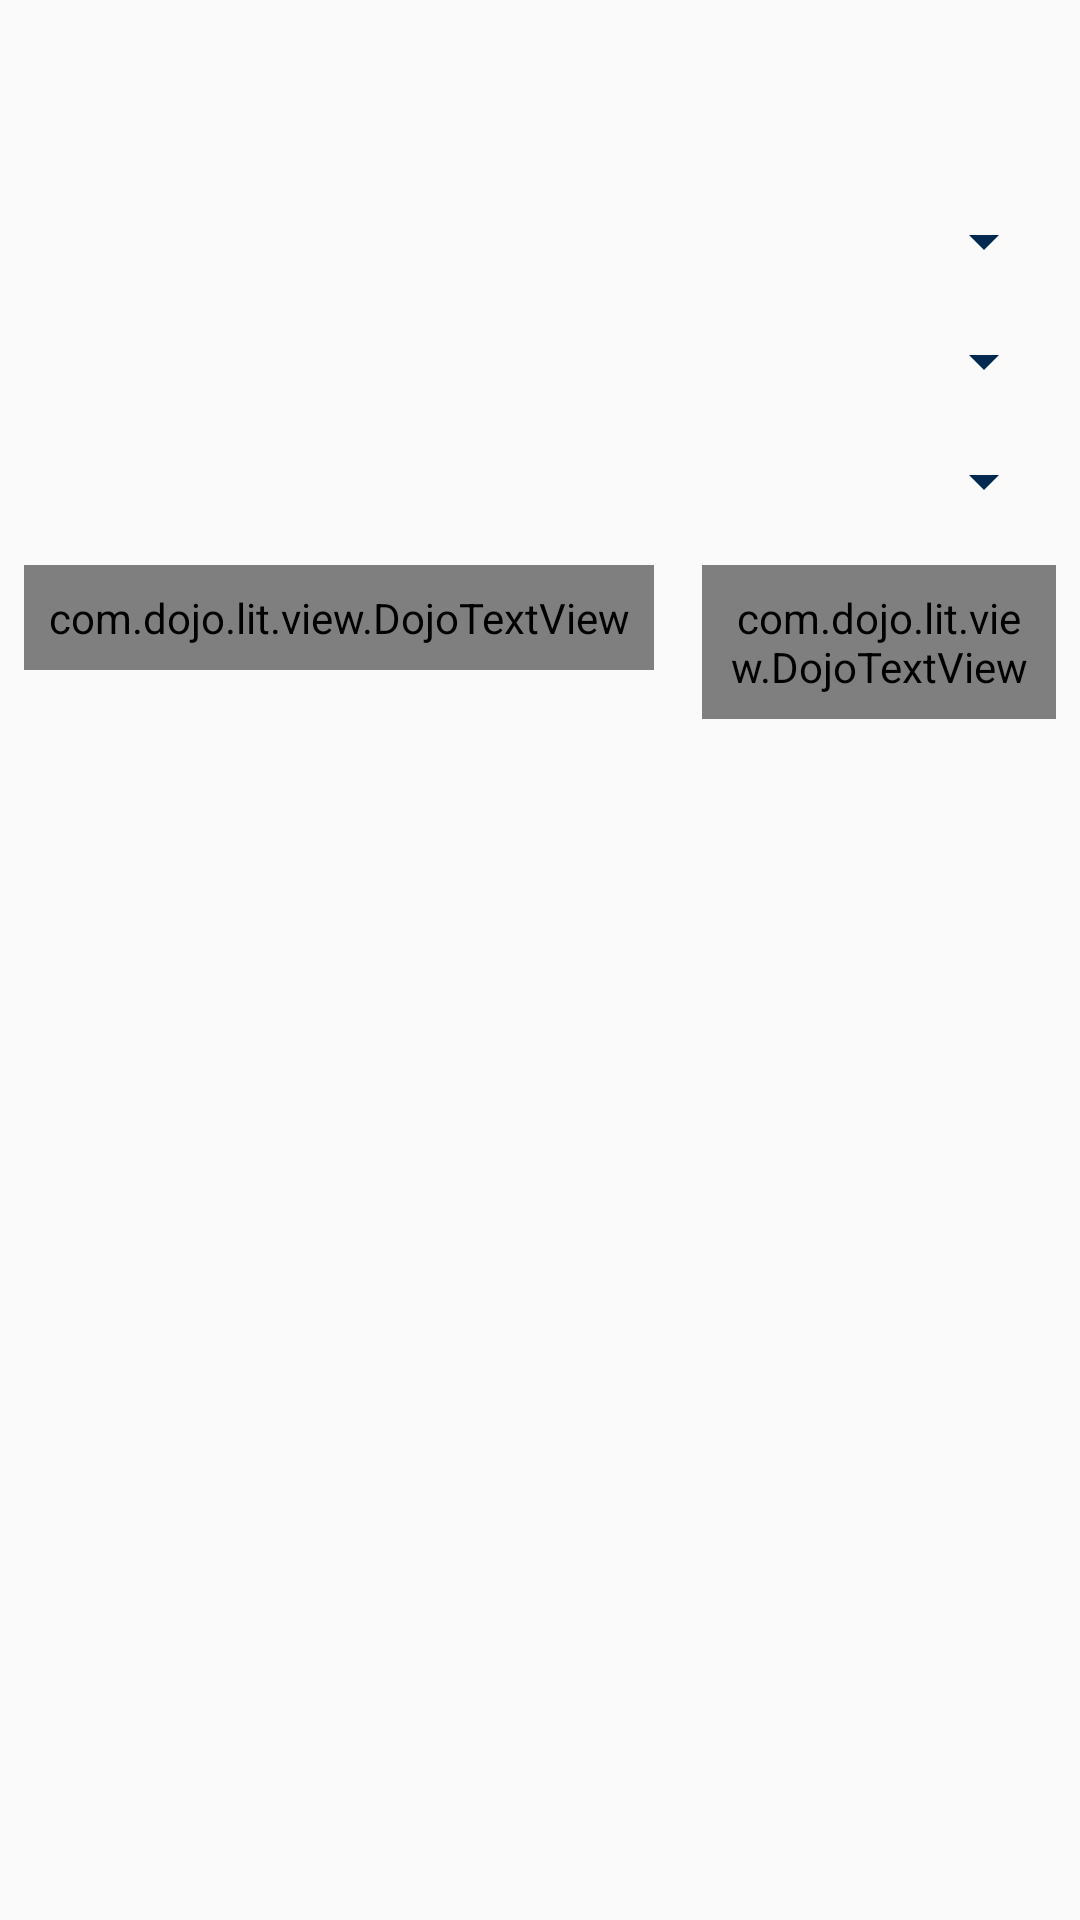

Write the Android layout XML for this screen, with the resource values it uses.
<!-- AndroidManifest.xml: application theme AppTheme -->
<!-- res/layout/ask_lit_dialog.xml -->
<?xml version="1.0" encoding="utf-8"?>
<LinearLayout xmlns:android="http://schemas.android.com/apk/res/android"
    android:orientation="vertical" android:layout_width="match_parent"
    android:layout_height="wrap_content">

    <TextView
        android:id="@+id/ask_title"
        style="@style/DojoDialogTextStyle"
        android:layout_width="wrap_content"
        android:layout_height="wrap_content"
        android:textColor="@color/txt_inverted"
        android:layout_margin="@dimen/standard_margin" />

    <Spinner
        android:id="@+id/ask_from_dropdown"
        android:layout_width="match_parent"
        android:layout_height="wrap_content"
        android:layout_margin="@dimen/standard_margin_half"
        android:backgroundTint="@color/navy_blue"
        android:spinnerMode="dropdown"/>

    <Spinner
        android:id="@+id/ask_suit_dropdown"
        android:layout_width="match_parent"
        android:layout_height="wrap_content"
        android:layout_margin="@dimen/standard_margin_half"
        android:backgroundTint="@color/navy_blue"
        android:spinnerMode="dropdown"/>

    <Spinner
        android:id="@+id/ask_card_dropdown"
        android:layout_width="match_parent"
        android:layout_height="wrap_content"
        android:layout_margin="@dimen/standard_margin_half"
        android:backgroundTint="@color/navy_blue"
        android:spinnerMode="dropdown"/>

    <TextView
        android:id="@+id/ask_error_msg_tv"
        android:layout_width="wrap_content"
        android:layout_height="wrap_content"
        android:text="@string/ask_dialog_error"
        android:textColor="@color/colorError"
        android:layout_margin="@dimen/standard_margin"
        android:visibility="gone"
        />

    <LinearLayout
        android:layout_width="wrap_content"
        android:layout_height="wrap_content"
        android:layout_gravity="end"
        android:orientation="horizontal">
        <com.dojo.lit.view.DojoTextView
            android:id="@+id/ask_positive_button"
            style="@style/DojoDialogButtonStyle"
            android:layout_width="wrap_content"
            android:layout_height="wrap_content"
            android:layout_margin="@dimen/standard_margin_half"
            android:padding="@dimen/standard_padding_half"
            android:text="@string/confirm"/>
        <com.dojo.lit.view.DojoTextView
            android:id="@+id/ask_negative_button"
            style="@style/DojoDialogButtonStyle"
            android:layout_width="wrap_content"
            android:layout_height="wrap_content"
            android:layout_margin="@dimen/standard_margin_half"
            android:padding="@dimen/standard_padding_half"
            android:text="@string/cancel"/>
    </LinearLayout>

</LinearLayout>
<!-- resources referenced by this layout -->
<resources>
  <color name="colorError">#FF0000</color>
  <color name="navy_blue">#002952</color>
  <color name="txt_inverted">#FFFFFF</color>
  <dimen name="standard_margin">16dp</dimen>
  <dimen name="standard_margin_half">8dp</dimen>
  <dimen name="standard_padding_half">8dp</dimen>
  <string name="ask_dialog_error">Please select all 3 fields to ask card!</string>
  <string name="cancel">Cancel</string>
  <string name="confirm">Confirm</string>
  <style name="DojoDialogButtonStyle" parent="DojoDialogTextStyle">
          <item name="android:textColor">@color/black</item>
          <item name="olSheet">true</item>
          <item name="olSheetCornerRadius">5dp</item>
          <item name="olSheetStartColor">@color/white</item>
          <item name="olSheetEndColor">@color/txt_inverted_opacity_50</item>
      </style>
  <style name="DojoDialogTextStyle">
          <item name="android:fontFamily">@font/architects_daughter</item>
          <item name="android:textScaleX">1.2</item>
          <item name="android:textSize">21sp</item>
          <item name="android:textColor">@color/txt_inverted</item>
          <item name="android:textColorHint">@color/txt_inverted_opacity_50</item>
          <item name="android:gravity">center</item>
      </style>
  <style name="AppTheme" parent="Theme.AppCompat.Light.DarkActionBar">
          
          <item name="colorPrimary">@color/colorPrimary</item>
          <item name="colorPrimaryDark">@color/colorPrimaryDark</item>
          <item name="colorAccent">@color/colorAccent</item>
      </style>
  <color name="black">#000000</color>
  <color name="white">#FFF</color>
  <color name="txt_inverted_opacity_50">#88FFFFFF</color>
  <color name="colorPrimary">#008577</color>
  <color name="colorPrimaryDark">#00574B</color>
  <color name="colorAccent">#D81B60</color>
</resources>
